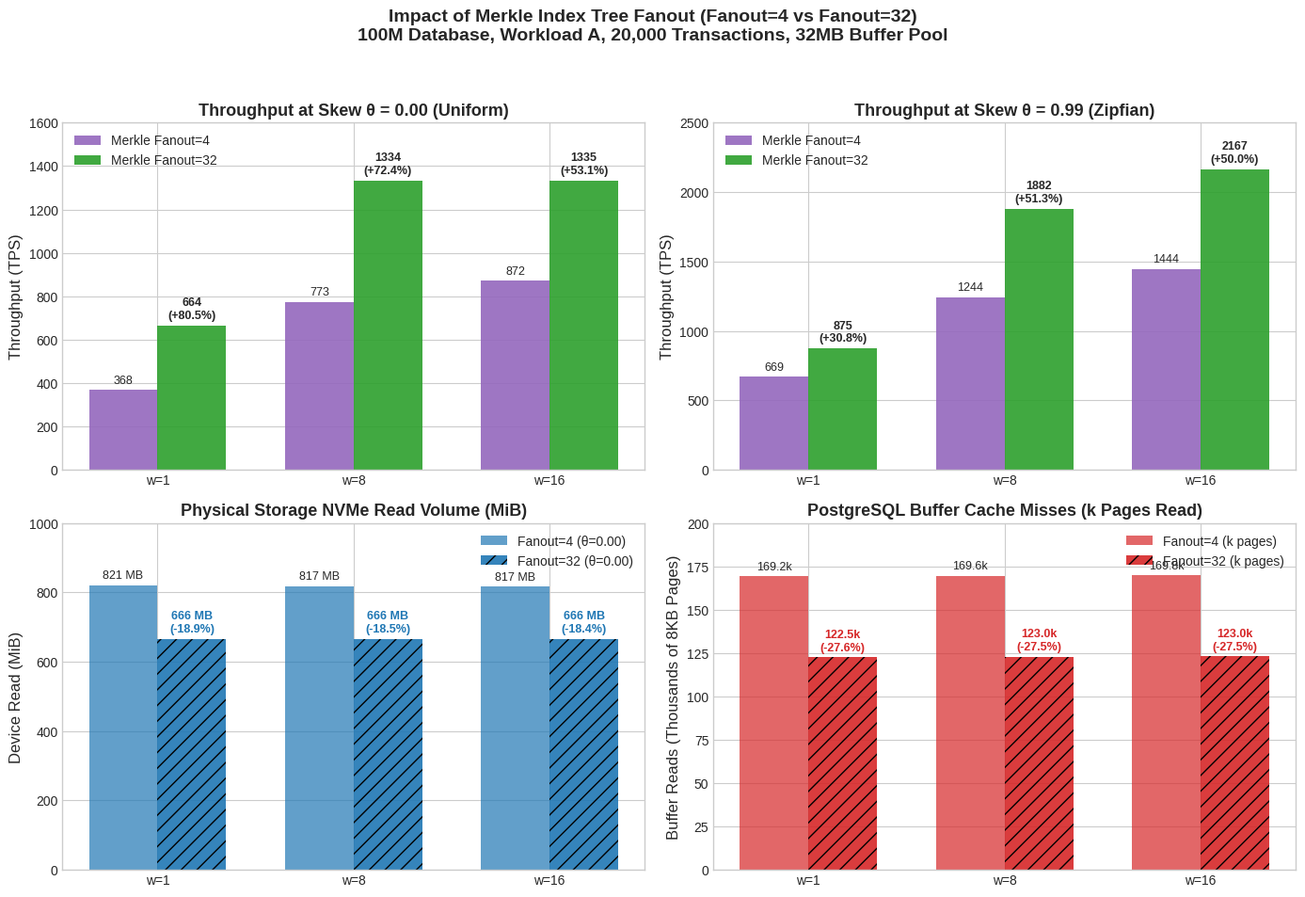

Python code for this plot: (Note: this script raises an exception after producing the figure.)
#!/usr/bin/env python3
"""
Plots Merkle fanout=4 vs fanout=32 comparison across Workload A, skews 0.00 and 0.99.
Generates comprehensive comparative graphs showing:
1. TPS throughput scaling (fanout=4 vs fanout=32 vs pg vs bcdb_det)
2. Physical storage I/O and buffer page read reduction
"""

import matplotlib
matplotlib.use("Agg")
import matplotlib.pyplot as plt
import numpy as np
from pathlib import Path

# Paths
ARTIFACT_DIR = Path("/home/neel/.gemini/antigravity-ide/brain/5472be74-1419-461d-b847-6c93321852b6")

# Style configuration
plt.style.use("seaborn-v0_8-whitegrid" if "seaborn-v0_8-whitegrid" in plt.style.available else "default")
plt.rcParams.update({
    "font.size": 11,
    "axes.labelsize": 12,
    "axes.titlesize": 13,
    "xtick.labelsize": 10,
    "ytick.labelsize": 10,
    "legend.fontsize": 10,
    "figure.titlesize": 14,
})

# Benchmark data
workers = [1, 8, 16]

# Skew 0.00
pg_tps_s0 = [952.88, 1849.11, 1984.32]
det_tps_s0 = [935.37, 1835.70, 1881.11]
f4_tps_s0 = [368.05, 773.48, 871.57]
f32_tps_s0 = [664.19, 1333.69, 1334.58]

f4_devread_s0 = [821.09, 817.04, 816.71]
f32_devread_s0 = [666.15, 665.61, 666.30]
f4_blks_s0 = [169161, 169568, 169774]
f32_blks_s0 = [122479, 122952, 123023]

# Skew 0.99
pg_tps_s099 = [1103.14, 2799.55, 4585.05]
det_tps_s099 = [1164.55, 3357.96, 4738.21]
f4_tps_s099 = [668.96, 1243.70, 1444.36]
f32_tps_s099 = [874.70, 1881.82, 2166.85]

f4_devread_s099 = [525.01, 503.56, 503.71]
f32_devread_s099 = [386.39, 383.79, 384.44]
f4_blks_s099 = [105060, 105095, 105303]
f32_blks_s099 = [70885, 70996, 71144]

# -------------------------------------------------------------
# Graph 1: Direct Merkle Fanout=4 vs Fanout=32 Comparison (2x2)
# -------------------------------------------------------------
fig, axs = plt.subplots(2, 2, figsize=(14, 10))

# Top Left: TPS at Skew 0.00
x = np.arange(len(workers))
width = 0.35
rects1 = axs[0, 0].bar(x - width/2, f4_tps_s0, width, label="Merkle Fanout=4", color="#9467bd", alpha=0.9)
rects2 = axs[0, 0].bar(x + width/2, f32_tps_s0, width, label="Merkle Fanout=32", color="#2ca02c", alpha=0.9)
axs[0, 0].set_title("Throughput at Skew θ = 0.00 (Uniform)", fontweight="bold")
axs[0, 0].set_ylabel("Throughput (TPS)")
axs[0, 0].set_xticks(x)
axs[0, 0].set_xticklabels([f"w={w}" for w in workers])
axs[0, 0].legend()
for r1, r2 in zip(rects1, rects2):
    h1, h2 = r1.get_height(), r2.get_height()
    gain = ((h2 - h1) / h1) * 100
    axs[0, 0].annotate(f"{h1:.0f}", xy=(r1.get_x() + r1.get_width() / 2, h1),
                       xytext=(0, 3), textcoords="offset points", ha="center", va="bottom", fontsize=9)
    axs[0, 0].annotate(f"{h2:.0f}\n(+{gain:.1f}%)", xy=(r2.get_x() + r2.get_width() / 2, h2),
                       xytext=(0, 3), textcoords="offset points", ha="center", va="bottom", fontsize=9, fontweight="bold")
axs[0, 0].set_ylim(0, 1600)

# Top Right: TPS at Skew 0.99
rects3 = axs[0, 1].bar(x - width/2, f4_tps_s099, width, label="Merkle Fanout=4", color="#9467bd", alpha=0.9)
rects4 = axs[0, 1].bar(x + width/2, f32_tps_s099, width, label="Merkle Fanout=32", color="#2ca02c", alpha=0.9)
axs[0, 1].set_title("Throughput at Skew θ = 0.99 (Zipfian)", fontweight="bold")
axs[0, 1].set_ylabel("Throughput (TPS)")
axs[0, 1].set_xticks(x)
axs[0, 1].set_xticklabels([f"w={w}" for w in workers])
axs[0, 1].legend()
for r1, r2 in zip(rects3, rects4):
    h1, h2 = r1.get_height(), r2.get_height()
    gain = ((h2 - h1) / h1) * 100
    axs[0, 1].annotate(f"{h1:.0f}", xy=(r1.get_x() + r1.get_width() / 2, h1),
                       xytext=(0, 3), textcoords="offset points", ha="center", va="bottom", fontsize=9)
    axs[0, 1].annotate(f"{h2:.0f}\n(+{gain:.1f}%)", xy=(r2.get_x() + r2.get_width() / 2, h2),
                       xytext=(0, 3), textcoords="offset points", ha="center", va="bottom", fontsize=9, fontweight="bold")
axs[0, 1].set_ylim(0, 2500)

# Bottom Left: Physical NVMe Device Read (MiB)
rects5 = axs[1, 0].bar(x - width/2, f4_devread_s0, width, label="Fanout=4 (θ=0.00)", color="#1f77b4", alpha=0.7)
rects6 = axs[1, 0].bar(x + width/2, f32_devread_s0, width, label="Fanout=32 (θ=0.00)", color="#1f77b4", hatch="//", alpha=0.9)
axs[1, 0].set_title("Physical Storage NVMe Read Volume (MiB)", fontweight="bold")
axs[1, 0].set_ylabel("Device Read (MiB)")
axs[1, 0].set_xticks(x)
axs[1, 0].set_xticklabels([f"w={w}" for w in workers])
axs[1, 0].legend()
for r1, r2 in zip(rects5, rects6):
    h1, h2 = r1.get_height(), r2.get_height()
    reduction = ((h1 - h2) / h1) * 100
    axs[1, 0].annotate(f"{h1:.0f} MB", xy=(r1.get_x() + r1.get_width() / 2, h1),
                       xytext=(0, 3), textcoords="offset points", ha="center", va="bottom", fontsize=9)
    axs[1, 0].annotate(f"{h2:.0f} MB\n(-{reduction:.1f}%)", xy=(r2.get_x() + r2.get_width() / 2, h2),
                       xytext=(0, 3), textcoords="offset points", ha="center", va="bottom", fontsize=9, color="#1f77b4", fontweight="bold")
axs[1, 0].set_ylim(0, 1000)

# Bottom Right: PostgreSQL Buffer Pages Read (blks_read)
rects7 = axs[1, 1].bar(x - width/2, [b/1000 for b in f4_blks_s0], width, label="Fanout=4 (k pages)", color="#d62728", alpha=0.7)
rects8 = axs[1, 1].bar(x + width/2, [b/1000 for b in f32_blks_s0], width, label="Fanout=32 (k pages)", color="#d62728", hatch="//", alpha=0.9)
axs[1, 1].set_title("PostgreSQL Buffer Cache Misses (k Pages Read)", fontweight="bold")
axs[1, 1].set_ylabel("Buffer Reads (Thousands of 8KB Pages)")
axs[1, 1].set_xticks(x)
axs[1, 1].set_xticklabels([f"w={w}" for w in workers])
axs[1, 1].legend()
for r1, r2 in zip(rects7, rects8):
    h1, h2 = r1.get_height(), r2.get_height()
    reduction = ((h1 - h2) / h1) * 100
    axs[1, 1].annotate(f"{h1:.1f}k", xy=(r1.get_x() + r1.get_width() / 2, h1),
                       xytext=(0, 3), textcoords="offset points", ha="center", va="bottom", fontsize=9)
    axs[1, 1].annotate(f"{h2:.1f}k\n(-{reduction:.1f}%)", xy=(r2.get_x() + r2.get_width() / 2, h2),
                       xytext=(0, 3), textcoords="offset points", ha="center", va="bottom", fontsize=9, color="#d62728", fontweight="bold")
axs[1, 1].set_ylim(0, 200)

plt.suptitle("Impact of Merkle Index Tree Fanout (Fanout=4 vs Fanout=32)\n100M Database, Workload A, 20,000 Transactions, 32MB Buffer Pool", fontsize=14, fontweight="bold", y=0.98)
plt.tight_layout(rect=[0, 0.03, 1, 0.95])

out_path1 = ARTIFACT_DIR / "merkle_fanout_comparison.png"
plt.savefig(out_path1, dpi=200)
plt.close()
print(f"Generated: {out_path1}")

# -------------------------------------------------------------
# Graph 2: All 4 Modes Scaling Curves - Skew 0.00
# -------------------------------------------------------------
fig, ax = plt.subplots(figsize=(9, 6))
ax.plot(workers, pg_tps_s0, marker="o", linewidth=2.5, markersize=8, color="#1f77b4", label="pg (PostgreSQL Baseline)")
ax.plot(workers, det_tps_s0, marker="s", linewidth=2.5, markersize=8, color="#ff7f0e", label="bcdb_det (Deterministic Concurrency)")
ax.plot(workers, f32_tps_s0, marker="^", linewidth=2.5, markersize=8, color="#2ca02c", label="bcdb_merkle (Fanout=32)")
ax.plot(workers, f4_tps_s0, marker="d", linewidth=2.5, markersize=8, color="#9467bd", linestyle="--", label="bcdb_merkle (Fanout=4)")

for w, y in zip(workers, pg_tps_s0):
    ax.annotate(f"{y:.0f}", (w, y), textcoords="offset points", xytext=(-10, 8), ha="center", fontsize=9, color="#1f77b4", fontweight="bold")
for w, y in zip(workers, det_tps_s0):
    ax.annotate(f"{y:.0f}", (w, y), textcoords="offset points", xytext=(12, -12), ha="center", fontsize=9, color="#ff7f0e", fontweight="bold")
for w, y in zip(workers, f32_tps_s0):
    ax.annotate(f"{y:.0f}", (w, y), textcoords="offset points", xytext=(-12, 8), ha="center", fontsize=9, color="#2ca02c", fontweight="bold")
for w, y in zip(workers, f4_tps_s0):
    ax.annotate(f"{y:.0f}", (w, y), textcoords="offset points", xytext=(12, -12), ha="center", fontsize=9, color="#9467bd")

ax.set_title("Cold-Start Scalability: Workload A, Skew θ = 0.00 (Uniform)\n100M Database, 20,000 Transactions, 32MB Shared Buffers", fontweight="bold")
ax.set_xlabel("Worker Threads (Concurrency)")
ax.set_ylabel("Throughput (TPS)")
ax.set_xticks(workers)
ax.set_ylim(0, 2400)
ax.legend(loc="lower right", frameon=True)
plt.tight_layout()

out_path2 = ARTIFACT_DIR / "scaling_all_modes_skew0.png"
plt.savefig(out_path2, dpi=200)
plt.close()
print(f"Generated: {out_path2}")

# -------------------------------------------------------------
# Graph 3: All 4 Modes Scaling Curves - Skew 0.99
# -------------------------------------------------------------
fig, ax = plt.subplots(figsize=(9, 6))
ax.plot(workers, det_tps_s099, marker="s", linewidth=2.5, markersize=8, color="#ff7f0e", label="bcdb_det (Deterministic Concurrency)")
ax.plot(workers, pg_tps_s099, marker="o", linewidth=2.5, markersize=8, color="#1f77b4", label="pg (PostgreSQL Baseline)")
ax.plot(workers, f32_tps_s099, marker="^", linewidth=2.5, markersize=8, color="#2ca02c", label="bcdb_merkle (Fanout=32)")
ax.plot(workers, f4_tps_s099, marker="d", linewidth=2.5, markersize=8, color="#9467bd", linestyle="--", label="bcdb_merkle (Fanout=4)")

for w, y in zip(workers, det_tps_s099):
    ax.annotate(f"{y:.0f}", (w, y), textcoords="offset points", xytext=(-10, 8), ha="center", fontsize=9, color="#ff7f0e", fontweight="bold")
for w, y in zip(workers, pg_tps_s099):
    ax.annotate(f"{y:.0f}", (w, y), textcoords="offset points", xytext=(12, -12), ha="center", fontsize=9, color="#1f77b4", fontweight="bold")
for w, y in zip(workers, f32_tps_s099):
    ax.annotate(f"{y:.0f}", (w, y), textcoords="offset points", xytext=(-12, 8), ha="center", fontsize=9, color="#2ca02c", fontweight="bold")
for w, y in zip(workers, f4_tps_s099):
    ax.annotate(f"{y:.0f}", (w, y), textcoords="offset points", xytext=(12, -12), ha="center", fontsize=9, color="#9467bd")

ax.set_title("Cold-Start Scalability: Workload A, Skew θ = 0.99 (High Contention)\n100M Database, 20,000 Transactions, 32MB Shared Buffers", fontweight="bold")
ax.set_xlabel("Worker Threads (Concurrency)")
ax.set_ylabel("Throughput (TPS)")
ax.set_xticks(workers)
ax.set_ylim(0, 5300)
ax.legend(loc="upper left", frameon=True)
plt.tight_layout()

out_path3 = ARTIFACT_DIR / "scaling_all_modes_skew099.png"
plt.savefig(out_path3, dpi=200)
plt.close()
print(f"Generated: {out_path3}")
